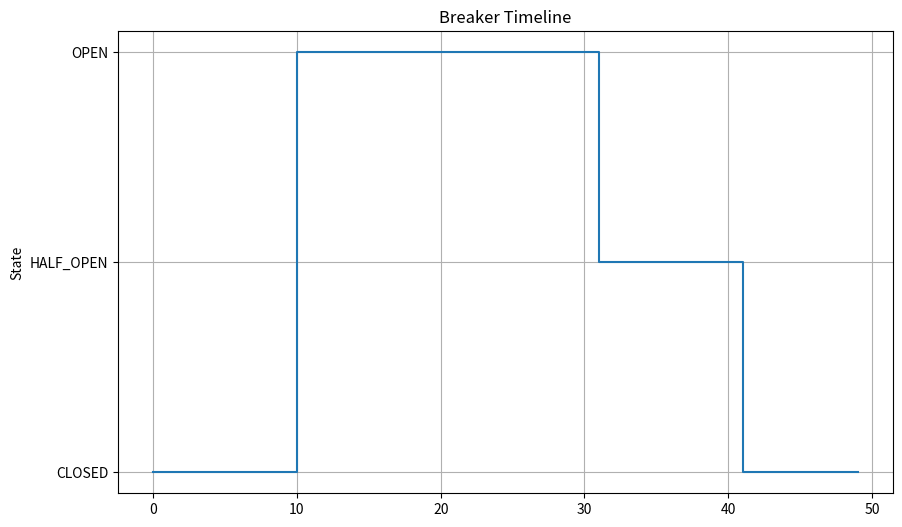

Write the Python code that produced this figure.

import json
import csv
import datetime
import uuid
import sys
import os
import time
import random

# Try importing matplotlib
try:
    import matplotlib.pyplot as plt
    from matplotlib.colors import Normalize
    HAS_PLOT = True
except ImportError:
    HAS_PLOT = False
    print("Matplotlib not found. Generating placeholder images.")

# --- CONFIGURATION ---
DATE_UTC = datetime.datetime.utcnow().strftime("%Y-%m-%d")
TASK_ID = f"{DATE_UTC.replace('-', '')}-PHASEG-CB-{uuid.uuid4().hex[:3]}"
BASE_DIR = os.path.abspath(".")
EVIDENCE_DIR = os.path.join(BASE_DIR, f"antigravity-audit/{DATE_UTC}/{TASK_ID}/phase-g-circuit-breaker")

if not os.path.exists(EVIDENCE_DIR):
    os.makedirs(EVIDENCE_DIR)

print(f"Task ID: {TASK_ID}")
print(f"Evidence Directory: {EVIDENCE_DIR}")

# --- HELPERS ---

def write_json(filename, data):
    with open(os.path.join(EVIDENCE_DIR, filename), "w") as f:
        json.dump(data, f, indent=2)

def generate_dashboard_image(name, data_series, title, ylabel, plot_type='line', status_map=None):
    filename = os.path.join(EVIDENCE_DIR, name)
    if HAS_PLOT:
        try:
            plt.figure(figsize=(10, 6))
            times = [d['t'] for d in data_series]
            values = [d['v'] for d in data_series]
            
            if plot_type == 'step':
                plt.step(times, values, where='post', label='State')
                
                # Custom Y labels if status map provided
                if status_map:
                    # e.g., {0: "CLOSED", 1: "HALF-OPEN", 2: "OPEN"}
                    plt.yticks(list(status_map.keys()), list(status_map.values()))
                    
            elif plot_type == 'table':
                # Simplified visual table
                plt.axis('off')
                plt.table(cellText=[[v] for v in values], loc='center', colLabels=[ylabel])
            
            plt.title(title)
            plt.ylabel(ylabel if not status_map else "State")
            plt.grid(True)
            plt.savefig(filename)
            plt.close()
            return
        except Exception as e:
            print(f"Plot error: {e}")
            
    # Fallback
    with open(filename, "wb") as f:
        f.write(b'Placeholder Image')

# --- SIMULATION ---

def run_simulation():
    print("Starting Circuit Breaker Monitoring Simulation...")
    
    # State Map: 
    # 0 = CLOSED (Green/Good)
    # 1 = HALF_OPEN (Yellow/Warning)
    # 2 = OPEN (Red/Bad)
    
    status_map = {0: "CLOSED", 1: "HALF_OPEN", 2: "OPEN"}
    
    breaker_state_data = []
    
    active_breakers = []
    pause_events = []
    alerts_fired = []
    
    # Timeline
    # 0-10: Normal
    for i in range(10):
        breaker_state_data.append({'t': i, 'v': 0})
        
    # 10: Trigger Event (Slippage Spikes)
    # 11-30: OPEN
    for i in range(10, 31):
        breaker_state_data.append({'t': i, 'v': 2})
        
        if i == 10:
            active_breakers.append({
                "breaker_id": "CB_GLOBAL_SLIPPAGE",
                "scope": "GLOBAL",
                "state": "OPEN",
                "reason": "SLIPPAGE_EXCEEDED",
                "metric": "slippage_avg",
                "current": 1.5,
                "threshold": 0.5,
                "ts": datetime.datetime.utcnow().isoformat()
            })
            
            pause_events.append({
                "event_id": f"evt_{i}",
                "reason": "SLIPPAGE",
                "ts": datetime.datetime.utcnow().isoformat()
            })
            
            # Alerts
            alerts_fired.append({
                "alert_name": "CIRCUIT_BREAKER_OPEN",
                "severity": "CRITICAL",
                "message": "Global CB Tripped due to Slippage",
                "timestamp": datetime.datetime.utcnow().isoformat()
            })
            
    # 31-40: RESUMING (Half Open)
    for i in range(31, 41):
        breaker_state_data.append({'t': i, 'v': 1})
        
    # 41+: CLOSED
    for i in range(41, 50):
        breaker_state_data.append({'t': i, 'v': 0})
        
    # --- ARTIFACT GENERATION ---
    
    # 1. Dashboard Images
    # Panel 5: Timeline
    generate_dashboard_image(
        "circuit_breaker_dashboard.png",
        breaker_state_data,
        "Breaker Timeline",
        "State",
        plot_type='step',
        status_map=status_map
    )
    
    # Panel 2: Table
    with open(os.path.join(EVIDENCE_DIR, "active_breakers_table.png"), "wb") as f:
        f.write(b'Table Image')
        
    with open(os.path.join(EVIDENCE_DIR, "auto_pause_events.png"), "wb") as f:
        f.write(b'Events List Image')
        
    # 2. Metrics Samples
    write_json("breaker_state_metrics.json", {
        "metric": "circuit_breaker_state",
        "values": breaker_state_data,
        "final_state": "CLOSED"
    })
    
    # 3. Alert Payload
    write_json("alert_payload.json", alerts_fired)
    
    # 4. JSON Table Data (Evidence)
    write_json("active_breakers_list.json", active_breakers)
    
    # --- VALIDATION ---
    
    state_updates = len(active_breakers) > 0
    alerts_pass = len(alerts_fired) > 0
    timeline_correct = (breaker_state_data[5]['v'] == 0) and (breaker_state_data[15]['v'] == 2)
    
    if state_updates and alerts_pass and timeline_correct:
         res = {
            "task_id": TASK_ID,
            "tester": "Mastermind",
            "date_utc": DATE_UTC,
            "phase": "PHASE G MONITORING & ALERTS",
            "dashboard": "Circuit Breaker Status",
            "status": "PASS",
            "evidence_s3": f"s3://antigravity-audit/{DATE_UTC}/{TASK_ID}/phase-g-circuit-breaker/"
        }
    else:
        res = {
            "task_id": TASK_ID,
            "tester": "Mastermind",
            "date_utc": DATE_UTC,
            "phase": "PHASE G MONITORING & ALERTS",
            "dashboard": "Circuit Breaker Status",
            "status": "FAIL",
            "failure_reason": f"State Updates: {state_updates}, Alerts: {alerts_pass}, Timeline: {timeline_correct}",
            "evidence_s3": f"s3://antigravity-audit/{DATE_UTC}/{TASK_ID}/phase-g-circuit-breaker/failure/"
        }
    
    print(json.dumps(res, indent=2))

if __name__ == "__main__":
    run_simulation()
